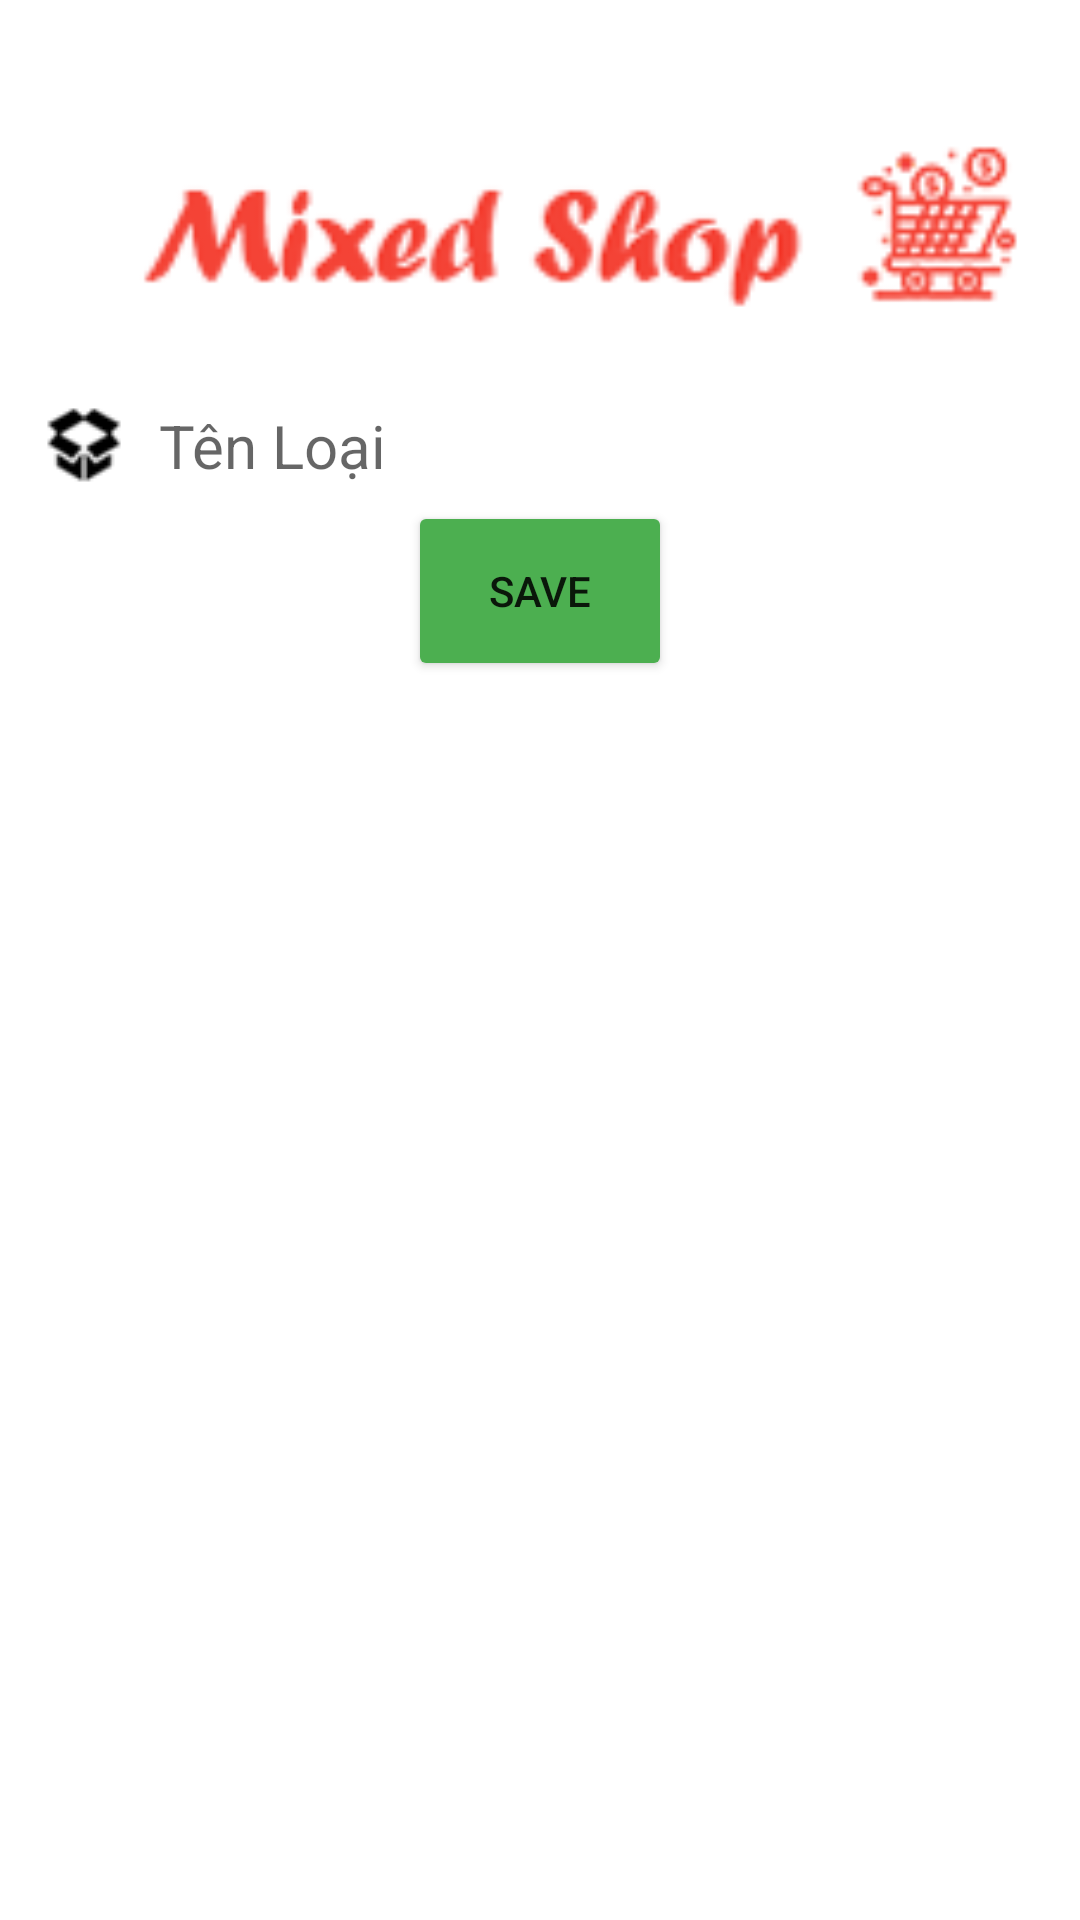

This screen was rendered from an Android layout file. Write that file and the resources it references.
<!-- AndroidManifest.xml: application theme Theme.DuAn1_Pro1121_Nhom2 -->
<!-- res/layout/show_add_lsp.xml -->
<?xml version="1.0" encoding="utf-8"?>
<LinearLayout xmlns:android="http://schemas.android.com/apk/res/android"
    xmlns:app="http://schemas.android.com/apk/res-auto"
    android:layout_width="match_parent"
    android:layout_height="wrap_content"
    android:padding="10dp"
    android:layout_margin="10dp"
    android:orientation="vertical"
    android:id="@+id/linear_SanPham"
    >
    <ImageView
        android:layout_gravity="center"
        android:layout_width="match_parent"
        android:layout_height="100dp"
        android:layout_margin="10dp"
        android:src="@drawable/anhlogoapp2"
        />
    <EditText
        android:id="@+id/edTenLSP_ADD"
        android:hint="Tên Loại"
        android:textSize="20dp"
        android:layout_margin="5dp"
        android:layout_width="match_parent"
        android:layout_height="wrap_content"
        android:drawableStart="@drawable/product_black_24"
        android:drawablePadding="12dp"
        android:background="@drawable/custom_input"/>

    <Button
        android:id="@+id/btnAddLoaiSP_"
        android:layout_width="wrap_content"
        android:layout_height="60dp"
        android:layout_gravity="center"
        android:backgroundTint="#4CAF50"
        android:text="Save"
        app:icon="@drawable/outline_save_black_36"
        app:iconTint="#FFFEFD" />

</LinearLayout>
<!-- resources referenced by this layout -->
<resources>
  <!-- drawable anhlogoapp2: png bitmap (drawable, 7458 bytes) -->
  <!-- drawable product_black_24: png bitmap (drawable-v24, 3364 bytes) -->
  <style name="Theme.DuAn1_Pro1121_Nhom2" parent="Theme.MaterialComponents.DayNight.NoActionBar">
          
          <item name="colorPrimary">@color/purple_500</item>
          <item name="colorPrimaryVariant">@color/purple_700</item>
          <item name="colorOnPrimary">@color/white</item>
          
          <item name="colorSecondary">@color/teal_200</item>
          <item name="colorSecondaryVariant">@color/teal_700</item>
          <item name="colorOnSecondary">#F46156</item>
          
          <item name="android:statusBarColor" tools:targetApi="l">?attr/colorOnSecondary</item>
          
      </style>
  <color name="purple_500">#FF6200EE</color>
  <color name="purple_700">#FF3700B3</color>
  <color name="white">#FFFFFFFF</color>
  <color name="teal_200">#FF03DAC5</color>
  <color name="teal_700">#FF018786</color>
</resources>
